Run: headless pygame with SDL's dummy video driver; simulated clock (each Clock.tick advances the game by its frame time, no real sleeping); random seed 0; keys injected as events and as key.get_pressed() state; no mouse input.
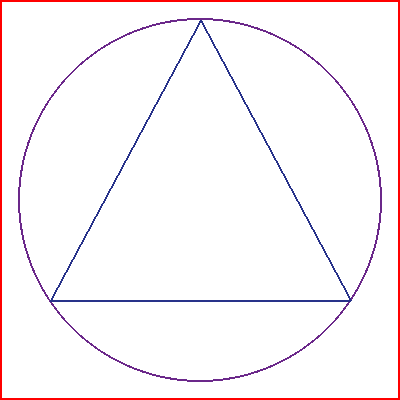
Frame 1 of 4 · flips 1–60 · no input
Frame 2 of 4 · flips 61–180 · tapped SPACE, RETURN · held RIGHT (→), D · screen unchanged from frame 1, image omitted
Frame 3 of 4 · flips 181–300 · held DOWN (↓), S · screen unchanged from frame 2, image omitted
Frame 4 of 4 · flips 301–420 · held LEFT (←), A, UP (↑), W · screen unchanged from frame 3, image omitted

The pygame program that drew these frames:

# Importing the library
import pygame
  
# Initializing Pygame
pygame.init()
  
# Initializing surface
src = pygame.display.set_mode((400,400))
 
#Colors in use 
color = (255,0,0)
colorC= (107,40,138) #color Circulo
colorT= (40,50,138)  #color Triangulo

circle_x_y = (200, 200) #Pos X and Y, must be centered
circleR = 182 #circle Radius, we can modify as we want

backcolor= (255,255,255) #background color
running = True 
while running:
    for event in pygame.event.get():
        if event.type == pygame.QUIT:
            running = False
    
    src.fill(backcolor) #turning background white       
    pygame.draw.rect(src, color, pygame.Rect(0, 0, 400, 400),2)  #hasta aquí tenemos el cuadrado, no es lo suficientemente grande
    pygame.draw.circle(src, colorC, circle_x_y, circleR, 2)
    pygame.draw.polygon(src, colorT,[(200,20), (50,300), (350,300)], 2) #draw a triangle [(x1,y1),(x2,y2),(x3,y3)]
    pygame.display.flip() #displays
pygame.quit()
